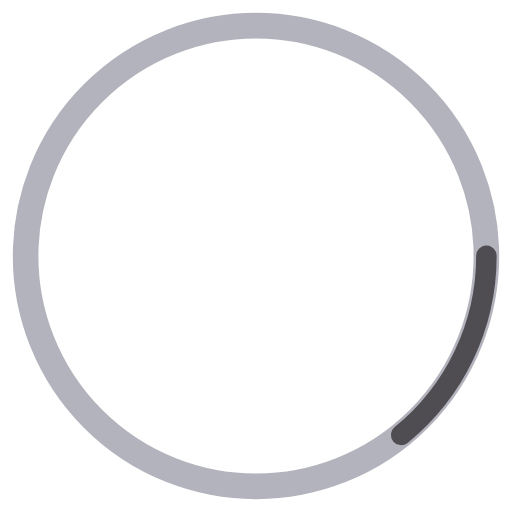
t = 0.00 s
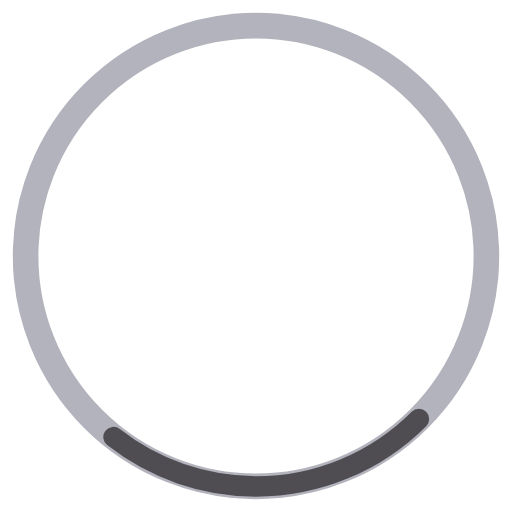
t = 0.13 s
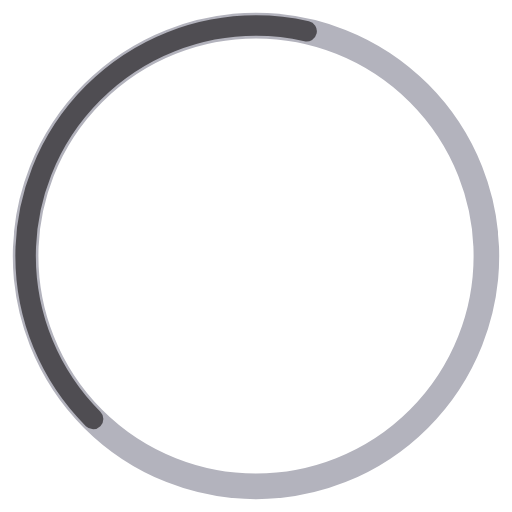
t = 0.38 s
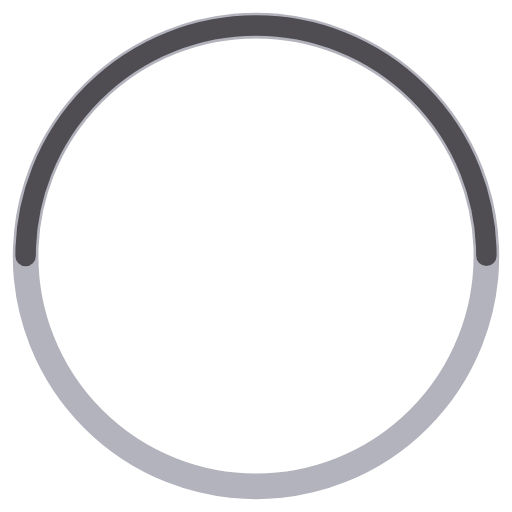
t = 0.50 s
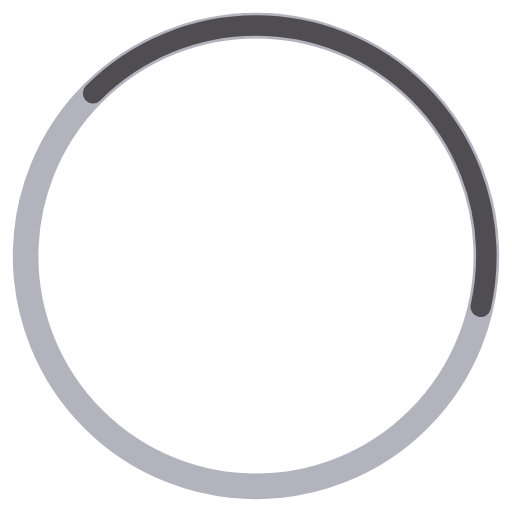
t = 0.63 s
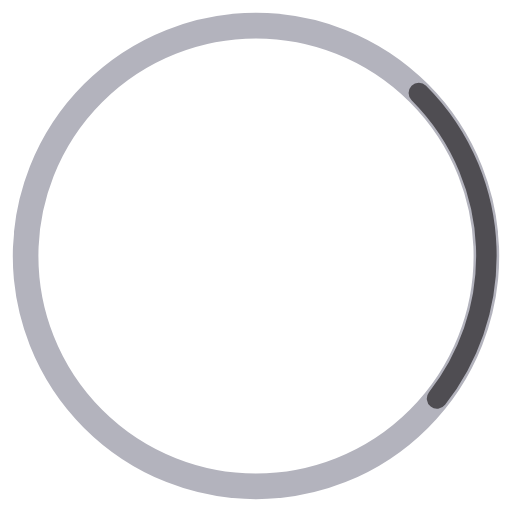
t = 0.88 s

The animated SVG that drew these frames (rendered in a browser with its animation timeline set to each time). Animation: 1 CSS @keyframes rule; one cycle of 1.00 s, repeats indefinitely.

﻿<svg class="svg-container" xmlns="http://www.w3.org/2000/svg" viewBox="0 0 100 100">
    
    <style>
    .loader-svg{
        position: absolute;
        fill: none;
        stroke-width: 4px;
        stroke-linecap: round;
        stroke: rgb(79 77 82);
    }
    .loader-svg.bg{
        stroke-width: 5px;
        stroke: rgb(179 179 189);
    }

    .animate{
        stroke-dasharray: 242.6;
        animation: fill-animation 1s cubic-bezier(1,1,1,1) reverse 0s infinite;
    }

@keyframes fill-animation{
  0%{
    stroke-dasharray: 40 242.6;
    stroke-dashoffset: 0;
  }
  50%{
    stroke-dasharray: 141.3;
    stroke-dashoffset: 141.3;
  }
  100%{
    stroke-dasharray: 40 242.6;
    stroke-dashoffset: 282.6;
  }
}

</style>

    <circle class="loader-svg bg" cx="50" cy="50" r="45"></circle>
    <circle class="loader-svg animate" cx="50" cy="50" r="45"></circle>
</svg>